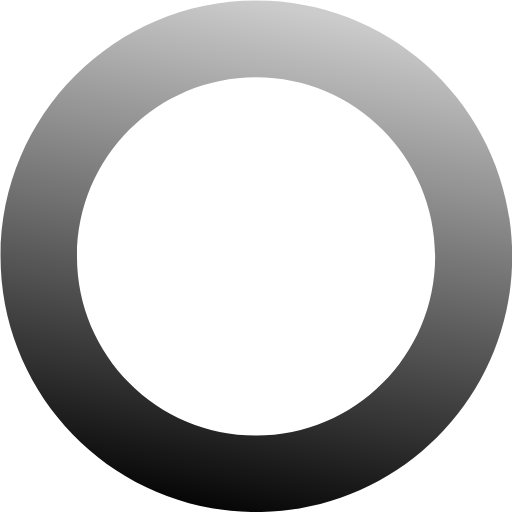
t = 0.00 s
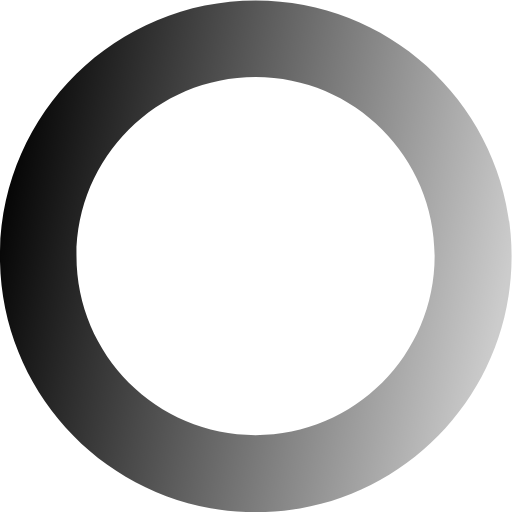
t = 0.75 s
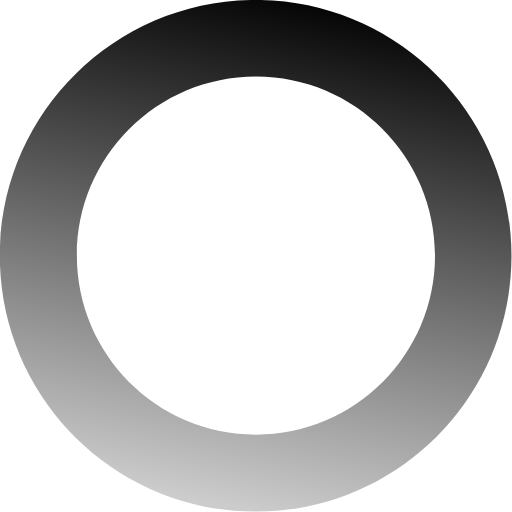
t = 1.50 s
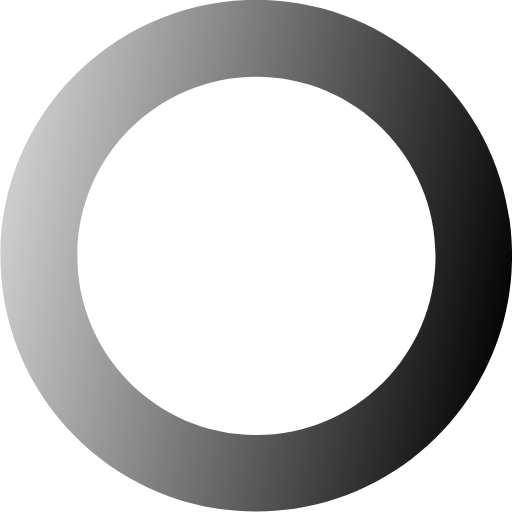
t = 2.25 s

The animated SVG that drew these frames (rendered in a browser with its animation timeline set to each time). Animation: 1 SMIL element (animateTransform=1); one cycle of 3.00 s, repeats indefinitely.

<?xml version="1.0" encoding="utf-8"?>
<!DOCTYPE svg>
<svg width="100" height="100" viewBox="0 0 100 100" xmlns="http://www.w3.org/2000/svg" xmlns:xlink="http://www.w3.org/1999/xlink">
  <linearGradient id="gradient" gradientUnits="userSpaceOnUse" x1="30" y1="100" x2="50" y2="0">
    <stop offset="0" style="stop-color:black"/>
    <stop offset="1" style="stop-opacity:0.2; stop-color:black"/>
  </linearGradient>
  <path fill="url(#gradient)" d="M50.069,0.078c-27.595,0-49.966,22.371-49.966,49.966c0,27.595,22.371,49.966,49.966,49.966   s49.966-22.371,49.966-49.966C100.035,22.448,77.664,0.078,50.069,0.078z M50.01,85.062c-19.316,0-34.976-15.66-34.976-34.976   c0-19.317,15.659-34.976,34.976-34.976c19.317,0,34.977,15.659,34.977,34.976C84.987,69.401,69.327,85.062,50.01,85.062z">
    <animateTransform attributeName="transform" attributeType="XML" type="rotate" from="0 50 50" to="360 50 50" begin="0s" dur="3s" repeatCount="indefinite"/>
  </path>
</svg>
